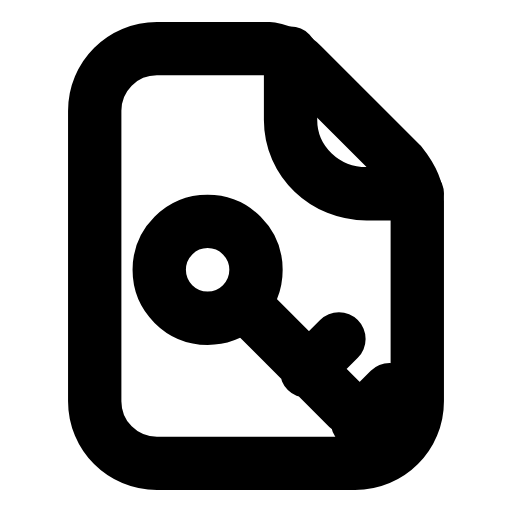
t = 0.00 s
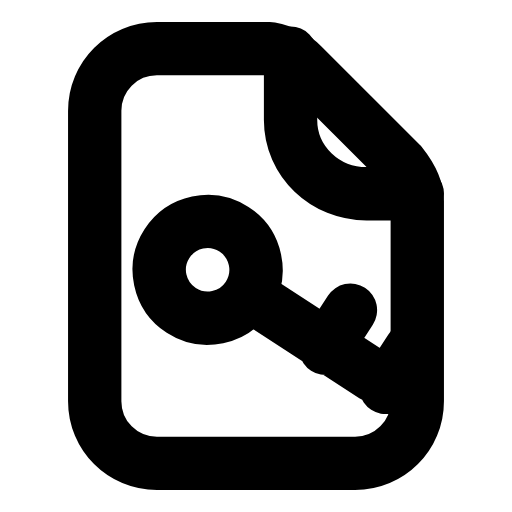
t = 0.40 s
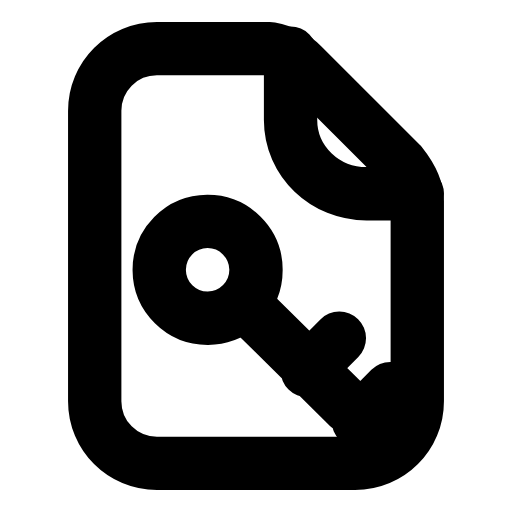
t = 0.69 s
t = 1.07 s: frame unchanged from t = 0.00 s, image omitted
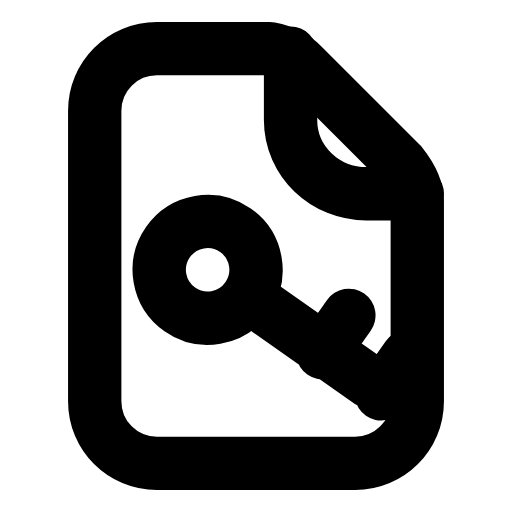
t = 1.42 s
t = 1.85 s: frame unchanged from t = 0.69 s, image omitted

The animated SVG that drew these frames (rendered in a browser with its animation timeline set to each time). Animation: 1 SMIL element (animateTransform=1); one cycle of 2.20 s, repeats indefinitely.

<svg xmlns="http://www.w3.org/2000/svg" width="24" height="24" viewBox="0 0 24 24" fill="none"><g transform="translate(-0.96 -0.96) scale(1.08)"><path stroke="currentColor" stroke-width="2.315" stroke-linecap="round" stroke-linejoin="round" fill="none" d="M7.7 3L12.6 3C13.1 3.1 13.6 3.3 14 3.7L18.3 8C18.7 8.5 19 9 19 9.6L19 18.3C19 19.8 17.8 21 16.3 21L7.7 21C6.2 21 5 19.8 5 18.3L5 5.7C5 4.2 6.2 3 7.7 3Z"></path><path stroke="currentColor" stroke-width="2.315" stroke-linecap="round" stroke-linejoin="round" fill="none" d="M13.5 3.2L13.5 6.1C13.5 7.9 15 9.3 16.8 9.3L19 9.3"></path><g><animateTransform attributeName="transform" type="rotate" values="0 9.9 12.6;-12 9.9 12.6;0 9.9 12.6;0 9.9 12.6;-12 9.9 12.6;0 9.9 12.6;0 9.9 12.6" keyTimes="0;0.18;0.45;0.6;0.78;0.9;1" dur="2.2s" repeatCount="indefinite" calcMode="spline" keySplines="0.16 1 0.3 1;0.16 1 0.3 1;0.16 1 0.3 1;0.16 1 0.3 1;0.16 1 0.3 1;0.16 1 0.3 1"/><circle stroke="currentColor" stroke-width="2.315" stroke-linecap="round" stroke-linejoin="round" fill="none" cx="9.9" cy="12.6" r="2.1"></circle><path stroke="currentColor" stroke-width="2.315" stroke-linecap="round" stroke-linejoin="round" fill="none" d="M11.5 14.1L16 18.6M14.2 17L15.6 15.6M16.4 19.2L17.8 17.8"></path></g></g></svg>
